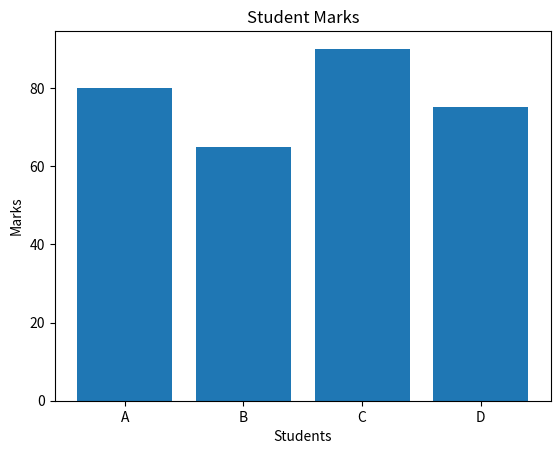

Reproduce this figure in Python.
import matplotlib.pyplot as plt

students = ["A", "B", "C", "D"]
marks = [80, 65, 90, 75]

plt.bar(students, marks)
plt.title("Student Marks")
plt.xlabel("Students")
plt.ylabel("Marks")

plt.show()
